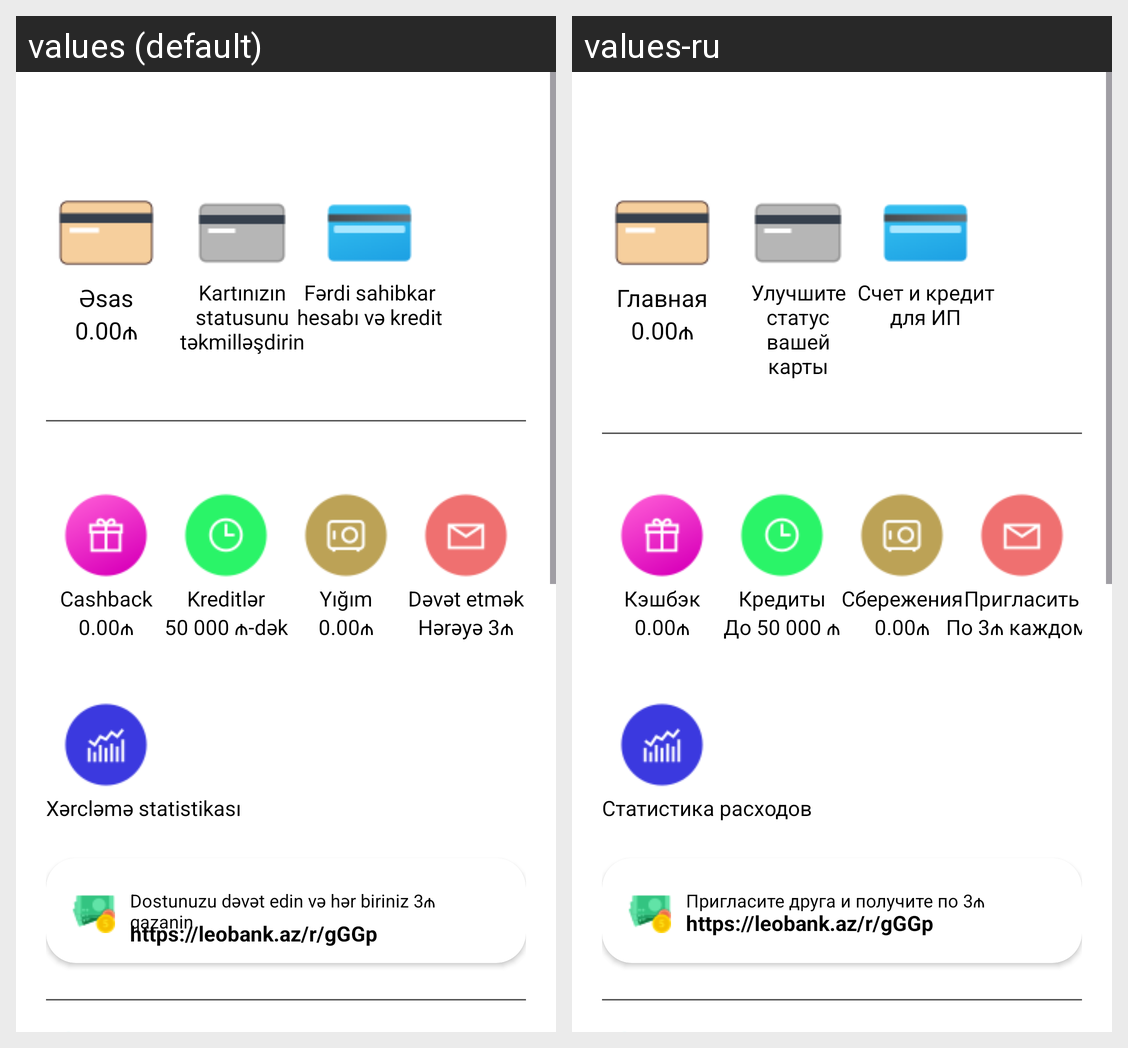

Locale-by-locale string values for the Android screen shown in this grid:
Android screen res/layout/fragment_menu.xml rendered under 2 locales, left to right: values (default), values-ru. Device: Nexus 5 (rendered at 1080×1920; each locale shown at half size, 540×960, under a caption strip naming it); theme Base.Theme.LeoApplication.
Strings drawn on this screen, with the default value and each locale's value (text and hints the layout hard-codes, and strings that could not be matched under every locale, appear in the picture but are not listed):

sas
  values: Əsas
  values-ru: Главная

kart_n_z_n_statusunu_t_kmill_dirin
  values: Kartınızın statusunu təkmilləşdirin
  values-ru: Улучшите статус вашей карты

f_rdi_sahibkar_hesab_v_kredit
  values: Fərdi sahibkar hesabı və kredit
  values-ru: Счет и кредит для ИП

_0_001
  values: 0.00₼
  values-ru: 0.00₼  [not translated; the default value is used]

cashback
  values: Cashback
  values-ru: Кэшбэк

kreditl_r
  values: Kreditlər
  values-ru: Кредиты

y_m
  values: Yığım
  values-ru: Сбережения

d_v_t_etm_k
  values: Dəvət etmək
  values-ru: Пригласить

_50_000_d_k
  values: 50 000 ₼-dək
  values-ru: До 50 000 ₼

_0_00
  values: 0.00₼
  values-ru: 0.00₼

h_r_y_3
  values: Hərəyə 3₼
  values-ru: По 3₼ каждому

x_rcl_m_statistikas
  values: Xərcləmə statistikası
  values-ru: Статистика расходов

dostunuzu_d_v_t_edin_v_h_r_biriniz_3_qazanin
  values: Dostunuzu dəvət edin və hər biriniz 3₼ qazanin
  values-ru: Пригласите друга и получите по 3₼

https_leobank_az_r_gggp
  values: https://leobank.az/r/gGGp
  values-ru: https://leobank.az/r/gGGp
